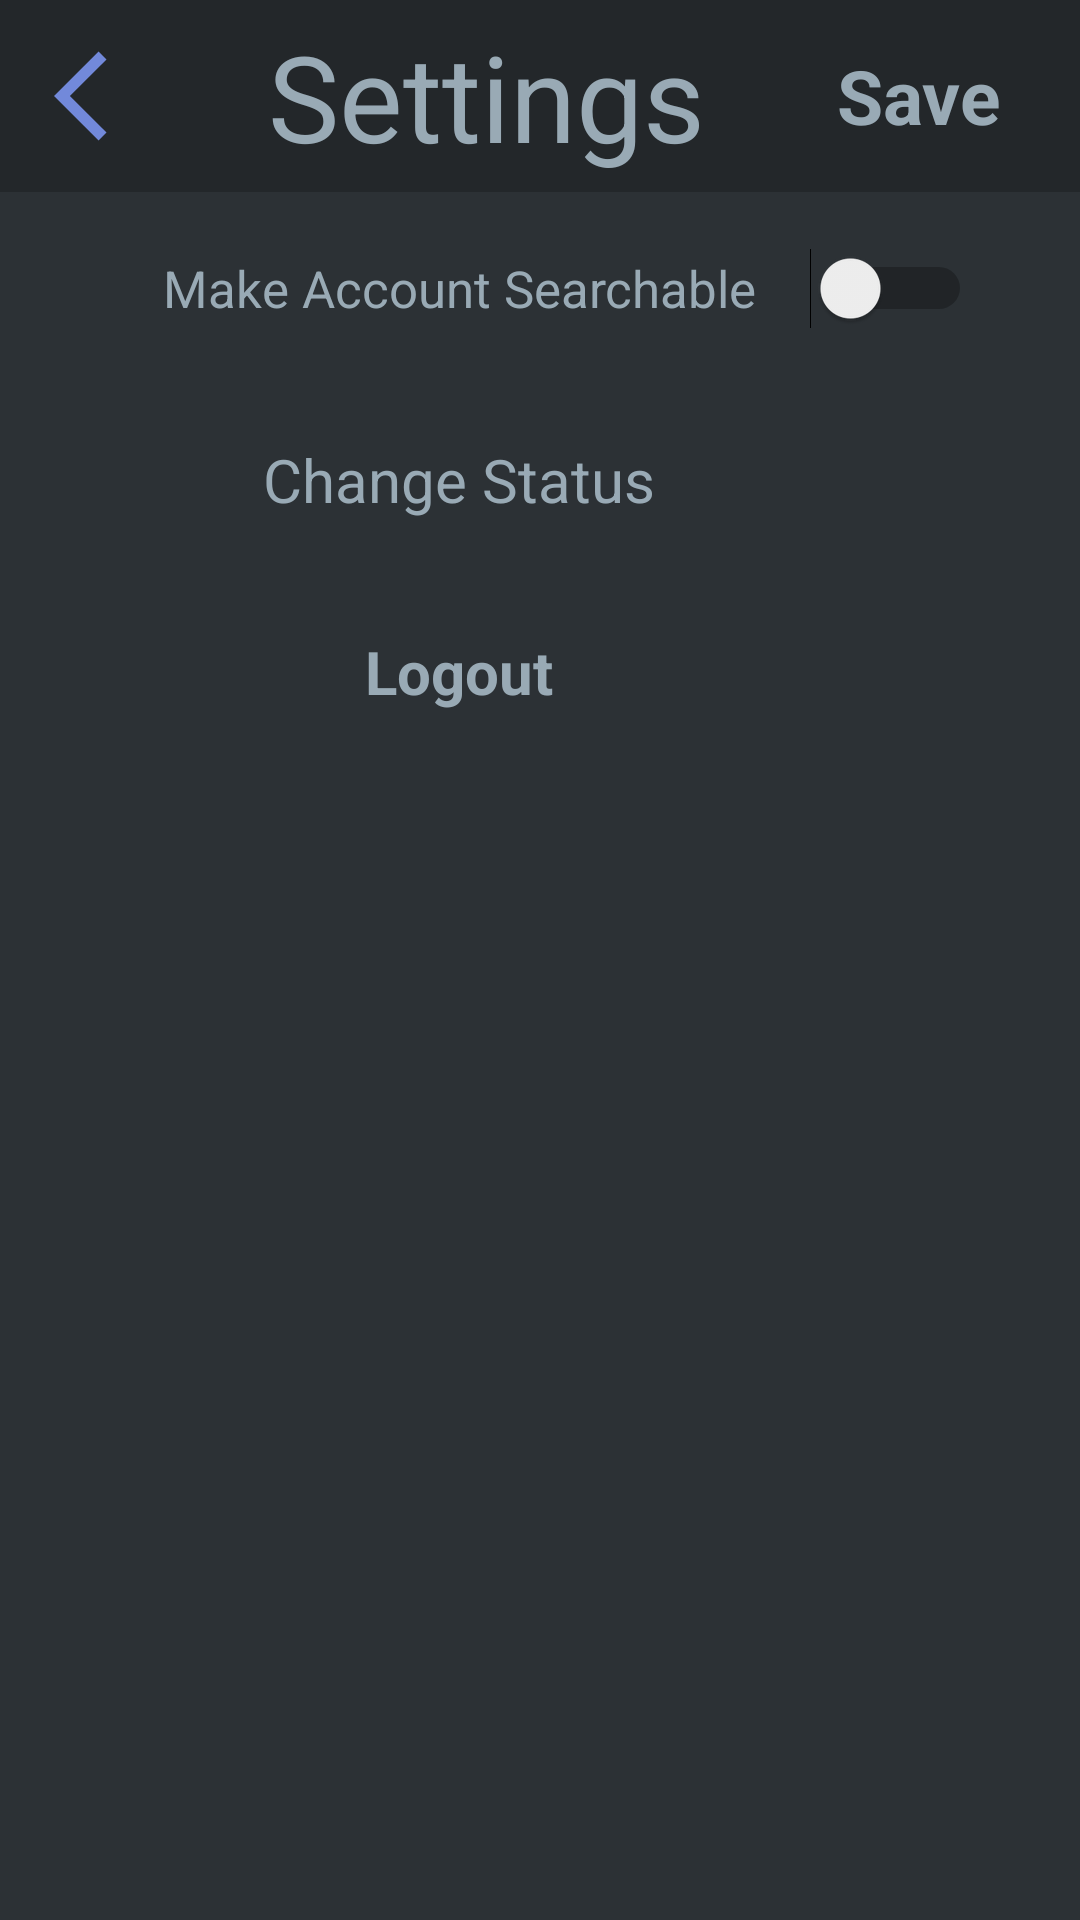

Reconstruct the res/layout file that produces this screen, plus the resources it refers to.
<!-- AndroidManifest.xml: application theme Theme.AppCompat.Light.NoActionBar.FullScreen -->
<!-- res/layout/settings_fragment.xml -->
<?xml version="1.0" encoding="utf-8"?>
<androidx.constraintlayout.widget.ConstraintLayout xmlns:android="http://schemas.android.com/apk/res/android"
    android:layout_width="match_parent"
    android:layout_height="match_parent"
    android:clickable="true"
    xmlns:app="http://schemas.android.com/apk/res-auto"
    android:background="@color/white">

    <TextView
        android:id="@+id/topBar"
        android:layout_width="0dp"
        android:layout_height="0dp"
        android:textColor="@android:color/white"
        android:paddingTop="1dp"
        android:paddingBottom="1dp"
        app:autoSizeTextType="uniform"
        app:autoSizeMinTextSize="2sp"
        app:autoSizeMaxTextSize="40sp"
        app:layout_constraintEnd_toEndOf="parent"
        app:layout_constraintStart_toStartOf="parent"
        app:layout_constraintTop_toTopOf="parent"
        app:layout_constraintBottom_toTopOf="@id/menuBar"
        android:background="@color/dark"/>

    <TextView
        android:id="@+id/settingsTextView"
        android:layout_width="0dp"
        android:layout_height="0dp"
        android:text="Settings"
        android:gravity="center"
        android:textColor="@color/green"
        app:autoSizeTextType="uniform"
        app:autoSizeMinTextSize="2sp"
        app:autoSizeMaxTextSize="40sp"
        app:layout_constraintEnd_toEndOf="@id/saveStart"
        app:layout_constraintStart_toStartOf="@id/backArrowEnd"
        app:layout_constraintTop_toTopOf="parent"
        app:layout_constraintBottom_toTopOf="@id/menuBar"
        android:background="@color/dark"/>

    <TextView
        android:id="@+id/SaveTV"
        android:layout_width="0dp"
        android:layout_height="0dp"
        android:text="@string/save"
        android:gravity="center"
        android:maxLines="1"
        android:textColor="@color/green"
        android:textStyle="bold"
        app:autoSizeTextType="uniform"
        app:autoSizeMinTextSize="5sp"
        app:autoSizeMaxTextSize="25sp"
        app:layout_constraintEnd_toEndOf="@id/saveEnd"
        app:layout_constraintStart_toStartOf="@id/saveStart"
        app:layout_constraintTop_toTopOf="parent"
        app:layout_constraintBottom_toBottomOf="@id/menuBar"
        android:background="@color/dark"/>

    <TextView
        android:id="@+id/SearchableTV"
        android:layout_width="0dp"
        android:layout_height="0dp"
        android:text="@string/Searchable"
        android:gravity="center"
        android:maxLines="1"
        android:textColor="@color/green"
        app:autoSizeTextType="uniform"
        app:autoSizeMinTextSize="5sp"
        app:autoSizeMaxTextSize="20sp"
        app:layout_constraintEnd_toEndOf="@id/addFriendsStart"
        app:layout_constraintStart_toStartOf="@id/backArrowEnd"
        app:layout_constraintTop_toBottomOf="@id/menuBar"
        app:layout_constraintBottom_toTopOf="@id/Searchable"
        android:background="@color/white"/>

    <TextView
        android:id="@+id/changeCurrency"
        android:layout_width="0dp"
        android:layout_height="0dp"
        android:text="@string/changeCurrency"
        android:gravity="center"
        android:maxLines="1"
        android:textColor="@color/green"
        app:autoSizeTextType="uniform"
        app:autoSizeMinTextSize="5sp"
        app:autoSizeMaxTextSize="20sp"
        app:layout_constraintEnd_toEndOf="@id/addFriendsStart"
        app:layout_constraintStart_toStartOf="@id/backArrowEnd"
        app:layout_constraintTop_toBottomOf="@id/SearchableTV"
        app:layout_constraintBottom_toBottomOf="@id/ChangeEmail"
        android:background="@color/white"/>

    <TextView
        android:id="@+id/Logout"
        android:layout_width="0dp"
        android:layout_height="0dp"
        android:text="@string/logout"
        android:textStyle="bold"
        android:gravity="center"
        android:maxLines="1"
        android:textColor="@color/green"
        app:autoSizeTextType="uniform"
        app:autoSizeMinTextSize="5sp"
        app:autoSizeMaxTextSize="20sp"
        app:layout_constraintEnd_toEndOf="@id/addFriendsStart"
        app:layout_constraintStart_toStartOf="@id/backArrowEnd"
        app:layout_constraintTop_toBottomOf="@id/ChangeEmail"
        app:layout_constraintBottom_toBottomOf="@id/ChangePassword"
        android:background="@color/white"/>

    <TextView
        android:id="@+id/currencyTV"
        android:layout_width="0dp"
        android:layout_height="0dp"
        android:gravity="center"
        android:shadowColor="@color/colorPrimaryDark"
        app:layout_constraintEnd_toEndOf="@id/addFriendsEnd"
        app:layout_constraintStart_toStartOf="@id/switchStart"
        app:layout_constraintTop_toBottomOf="@id/SearchableTV"
        app:layout_constraintBottom_toBottomOf="@id/ChangeEmail"
        />

    <Switch
        android:id="@+id/changeSearchable"
        android:layout_width="0dp"
        android:layout_height="0dp"
        android:gravity="center"
        android:shadowColor="@color/colorPrimaryDark"
        app:layout_constraintEnd_toEndOf="@id/addFriendsEnd"
        app:layout_constraintStart_toStartOf="@id/switchStart"
        app:layout_constraintTop_toBottomOf="@id/menuBar"
        app:layout_constraintBottom_toTopOf="@id/Searchable"
        />

    
    <ImageView
        android:id="@+id/backArrow"
        android:layout_width="0dp"
        android:layout_height="0dp"
        android:src="@drawable/ic_arrow_back_ios_24px"
        app:layout_constraintEnd_toEndOf="@id/backArrowEnd"
        app:layout_constraintStart_toStartOf="@id/backArrowStart"
        app:layout_constraintTop_toTopOf="parent"
        app:layout_constraintBottom_toBottomOf="@id/menuBar"
        />


    <androidx.constraintlayout.widget.Guideline
        android:id="@+id/menuBar"
        android:layout_width="0dp"
        android:layout_height="0dp"
        android:orientation="horizontal"
        app:layout_constraintGuide_percent="0.10"
        />

    <androidx.constraintlayout.widget.Guideline
        android:id="@+id/Searchable"
        android:layout_width="0dp"
        android:layout_height="0dp"
        android:orientation="horizontal"
        app:layout_constraintGuide_percent="0.20"
        />

    <androidx.constraintlayout.widget.Guideline
        android:id="@+id/ChangePassword"
        android:layout_width="0dp"
        android:layout_height="0dp"
        android:orientation="horizontal"
        app:layout_constraintGuide_percent="0.40"
        />

    <androidx.constraintlayout.widget.Guideline
        android:id="@+id/ChangeEmail"
        android:layout_width="0dp"
        android:layout_height="0dp"
        android:orientation="horizontal"
        app:layout_constraintGuide_percent="0.30"
        />

    <androidx.constraintlayout.widget.Guideline
        android:id="@+id/backArrowStart"
        android:layout_width="0dp"
        android:layout_height="0dp"
        android:orientation="vertical"
        app:layout_constraintGuide_percent="0.05" />

    <androidx.constraintlayout.widget.Guideline
        android:id="@+id/backArrowEnd"
        android:layout_width="0dp"
        android:layout_height="0dp"
        android:orientation="vertical"
        app:layout_constraintGuide_percent="0.15"
        />

    <androidx.constraintlayout.widget.Guideline
        android:id="@+id/addFriendsStart"
        android:layout_width="0dp"
        android:layout_height="0dp"
        android:orientation="vertical"
        app:layout_constraintGuide_percent="0.70" />

    <androidx.constraintlayout.widget.Guideline
        android:id="@+id/switchStart"
        android:layout_width="0dp"
        android:layout_height="0dp"
        android:orientation="vertical"
        app:layout_constraintGuide_percent="0.75" />


    <androidx.constraintlayout.widget.Guideline
        android:id="@+id/addFriendsEnd"
        android:layout_width="0dp"
        android:layout_height="0dp"
        android:orientation="vertical"
        app:layout_constraintGuide_percent="0.9" />

    <androidx.constraintlayout.widget.Guideline
        android:id="@+id/saveStart"
        android:layout_width="0dp"
        android:layout_height="0dp"
        android:orientation="vertical"
        app:layout_constraintGuide_percent="0.75" />

    <androidx.constraintlayout.widget.Guideline
        android:id="@+id/saveEnd"
        android:layout_width="0dp"
        android:layout_height="0dp"
        android:orientation="vertical"
        app:layout_constraintGuide_percent="0.95" />


</androidx.constraintlayout.widget.ConstraintLayout>
<!-- resources referenced by this layout -->
<resources>
  <color name="colorPrimaryDark">#23272a</color>
  <color name="dark">#23272a</color>
  <color name="green">#99aab5</color>
  <color name="white">#2c3135</color>
  <!-- drawable ic_arrow_back_ios_24px (drawable) -->
  <vector xmlns:android="http://schemas.android.com/apk/res/android"
      android:width="24dp"
      android:height="24dp"
      android:viewportWidth="24"
      android:viewportHeight="24">
    <path
        android:fillColor="#7289da"
        android:pathData="M11.67,3.87L9.9,2.1 0,12l9.9,9.9 1.77,-1.77L3.54,12z"/>
  </vector>
  <!-- drawable ic_keyboard_arrow_right_24px (drawable) -->
  <vector xmlns:android="http://schemas.android.com/apk/res/android"
      android:width="24dp"
      android:height="24dp"
      android:viewportWidth="24"
      android:viewportHeight="24">
    <path
        android:fillColor="#7289da"
        android:pathData="M8.59,16.59L13.17,12 8.59,7.41 10,6l6,6 -6,6 -1.41,-1.41z"/>
  </vector>
  <string name="Searchable"> Make Account Searchable </string>
  <string name="changeCurrency"> Change Status </string>
  <string name="changeEmail"> Change Email </string>
  <string name="changePassword"> Change Password </string>
  <string name="logout"> Logout </string>
  <string name="save"> Save </string>
  <style name="Theme.AppCompat.Light.NoActionBar.FullScreen" parent="@style/Theme.AppCompat.Light.NoActionBar">
          <item name="colorPrimary">@color/blue</item>
          <item name="colorAccent">@color/blue</item>
          <item name="android:textColorSecondary">@color/black</item>
          <item name="android:windowNoTitle">true</item>
          <item name="android:windowActionBar">false</item>
          <item name="android:windowFullscreen">true</item>
          <item name="android:windowContentOverlay">@null</item>
      </style>
  <color name="blue">#7289da</color>
  <color name="black">#000000</color>
</resources>
